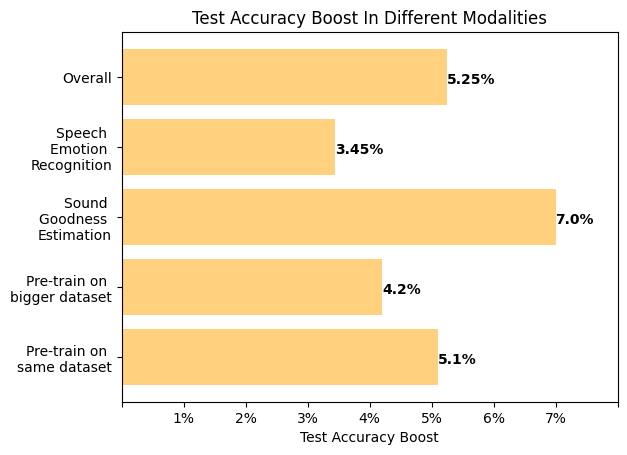

Recreate this plot in Python.
import random
import numpy as np
from matplotlib import pyplot
import matplotlib.pyplot as plt
'''
Plot the overall average test accuracy improvement in various test cases
(as in the original paper)
'''

overall_train = ((75.5-69) + (74.5-67.8) + (93.9-91.8) + (36.4-42.2)) / 4

#test
sound_goodness =((86.3-83.8) + (34.3-22.8) ) / 2
ser = ((66.5-63.7) + (61.3-57.2) ) / 2
overall = ((86.3-83.8) + (34.3-22.8) + (66.5-63.7) + (61.3-57.2)) / 4
bigger_pre = ((86.3-83.8) + (30-22.8) + (66.9-63.7) + (61.1-57.2)) / 4
same_pre = ((66.5-63.7) + (61.3-57.1) + (85.7-83.8) + (34.3-22.8))/4

sound_goodness = 7.0
ser = 3.45
overall = 5.25
bigger_pre = 4.2
same_pre = 5.1

plt.rcdefaults()
fig, ax = plt.subplots()

modalities = ('Overall', 'Speech \nEmotion \nRecognition', 'Sound \nGoodness \nEstimation', 'Pre-train on \nbigger dataset', 'Pre-train on \nsame dataset')
y_pos = np.arange(len(modalities))

performance = [overall, ser, sound_goodness, bigger_pre, same_pre]

ax.barh(y_pos, performance, align='center', color='orange', alpha=0.5)

for i, v in enumerate(performance):
    ax.text(v , i +0.1, str(v)+'%', color='black', fontweight='bold')

ax.set_yticks(np.arange(len(modalities)))
ax.set_yticklabels(modalities)
ax.set_xticks(np.arange(9))
ax.set_xticklabels(['','1%','2%','3%','4%','5%','6%','7%', ''])

ax.invert_yaxis()  # labels read top-to-bottom
ax.set_xlabel('Test Accuracy Boost')
ax.set_title('Test Accuracy Boost In Different Modalities')


plt.show()
pyplot.show()
